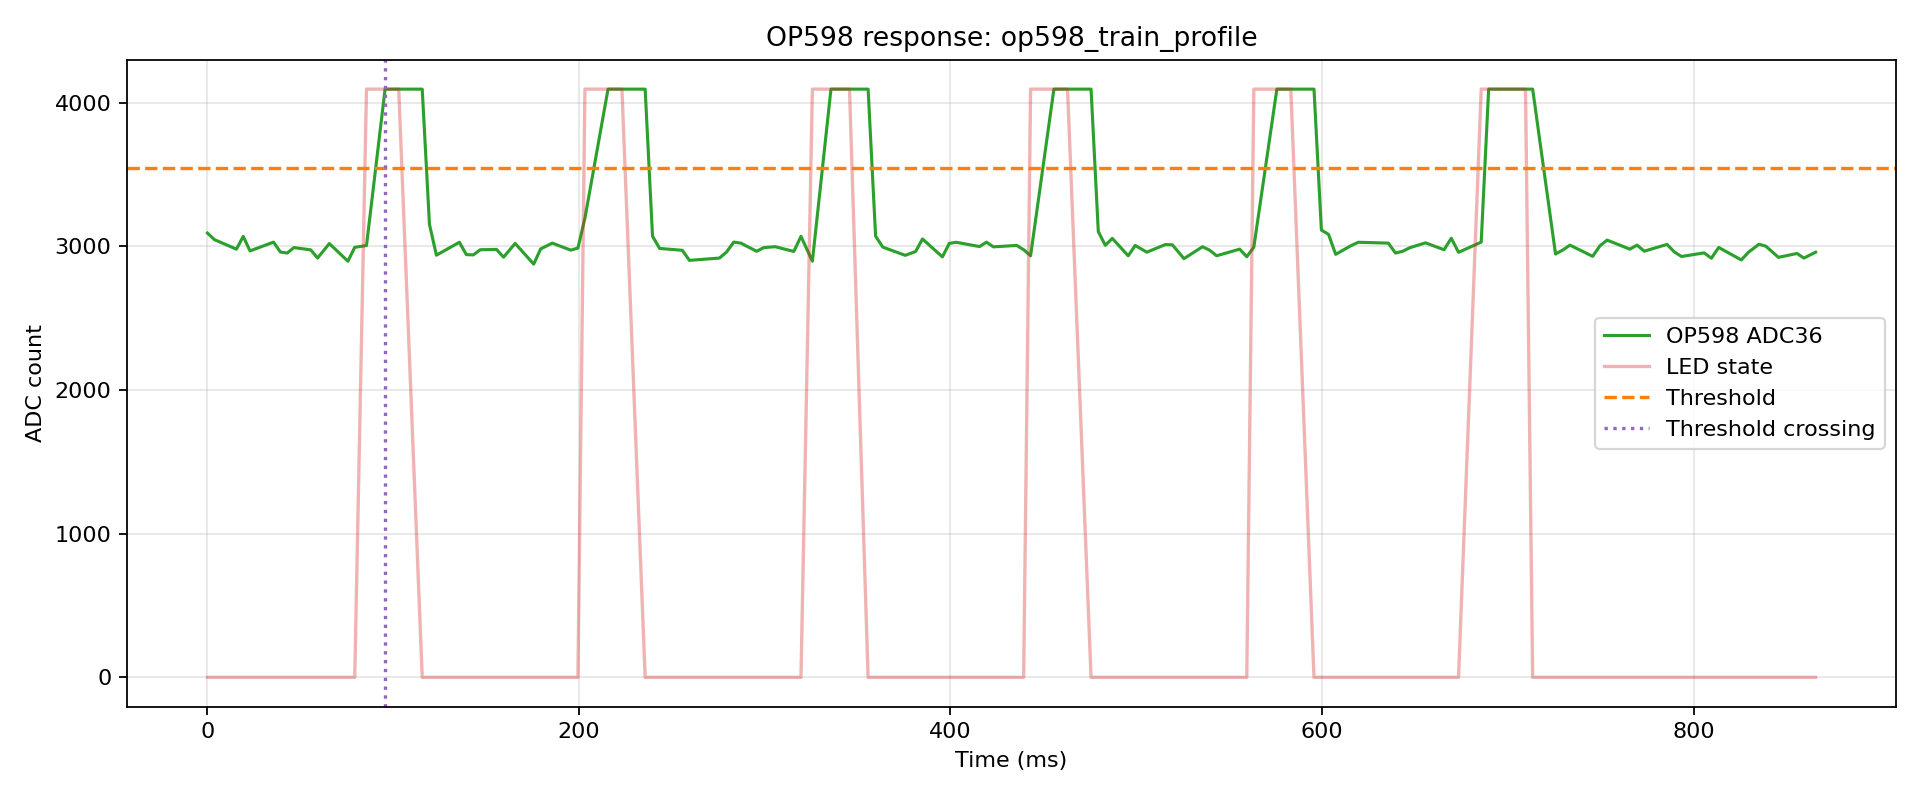

The file beside this chart, header and first rows:
index, t_us, t_ms, adc, led, phase, pulse_index
0, 115, 0.115, 3093, 0, pre, -1
1, 3894, 3.894, 3047, 0, pre, -1
2, 15715, 15.71, 2981, 0, pre, -1
3, 19360, 19.36, 3070, 0, pre, -1
4, 23015, 23.02, 2969, 0, pre, -1
5, 35703, 35.7, 3030, 0, pre, -1
6, 39368, 39.37, 2961, 0, pre, -1
7, 43026, 43.03, 2954, 0, pre, -1
8, 46693, 46.69, 2992, 0, pre, -1
9, 55712, 55.71, 2976, 0, pre, -1
10, 59401, 59.4, 2919, 0, pre, -1
11, 65712, 65.71, 3020, 0, pre, -1
12, 75716, 75.72, 2897, 0, pre, -1
13, 79398, 79.4, 2994, 0, pre, -1
14, 85715, 85.72, 3006, 1, pulse, 0
15, 95720, 95.72, 4095, 1, pulse, 0
16, 99405, 99.41, 4095, 1, pulse, 0
17, 103070, 103.1, 4095, 1, pulse, 0
18, 115716, 115.7, 4095, 0, gap, 0
19, 119611, 119.6, 3153, 0, gap, 0
20, 123360, 123.4, 2939, 0, gap, 0
21, 135715, 135.7, 3029, 0, gap, 0
22, 139466, 139.5, 2943, 0, gap, 0
23, 143204, 143.2, 2941, 0, gap, 0
24, 146966, 147, 2977, 0, gap, 0
25, 155716, 155.7, 2979, 0, gap, 0
26, 159482, 159.5, 2925, 0, gap, 0
27, 165716, 165.7, 3021, 0, gap, 0
28, 175720, 175.7, 2877, 0, gap, 0
29, 179488, 179.5, 2983, 0, gap, 0
30, 185719, 185.7, 3023, 0, gap, 0
31, 195715, 195.7, 2974, 0, gap, 0
32, 199513, 199.5, 2989, 0, gap, 0
33, 203294, 203.3, 3197, 1, pulse, 1
34, 215725, 215.7, 4095, 1, pulse, 1
35, 219469, 219.5, 4095, 1, pulse, 1
36, 223206, 223.2, 4095, 1, pulse, 1
37, 235712, 235.7, 4095, 0, gap, 1
38, 239676, 239.7, 3071, 0, gap, 1
39, 243506, 243.5, 2986, 0, gap, 1
40, 247334, 247.3, 2982, 0, gap, 1
41, 255716, 255.7, 2973, 0, gap, 1
42, 259552, 259.6, 2903, 0, gap, 1
43, 275703, 275.7, 2919, 0, gap, 1
44, 279549, 279.5, 2961, 0, gap, 1
45, 283382, 283.4, 3030, 0, gap, 1
46, 287229, 287.2, 3023, 0, gap, 1
47, 295716, 295.7, 2966, 0, gap, 1
48, 299575, 299.6, 2992, 0, gap, 1
49, 305716, 305.7, 2998, 0, gap, 1
50, 315724, 315.7, 2965, 0, gap, 1
51, 319581, 319.6, 3070, 0, gap, 1
52, 325719, 325.7, 2897, 1, pulse, 2
53, 335720, 335.7, 4095, 1, pulse, 2
54, 339541, 339.5, 4095, 1, pulse, 2
55, 345703, 345.7, 4095, 1, pulse, 2
56, 355715, 355.7, 4095, 0, gap, 2
57, 359750, 359.8, 3071, 0, gap, 2
58, 363656, 363.7, 2995, 0, gap, 2
59, 375715, 375.7, 2938, 0, gap, 2
... 76 more rows
